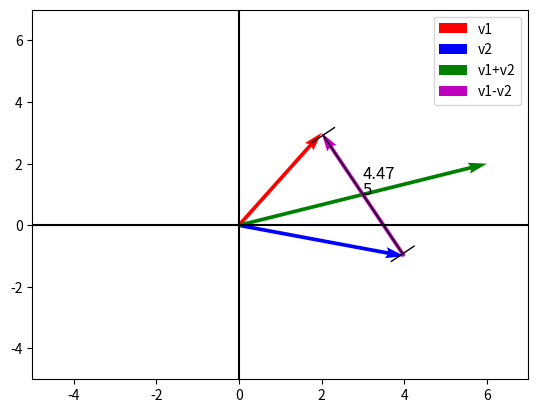

Here is the Python script that generated this plot:
import numpy as np
import matplotlib.pyplot as plt

# Vektoren definieren
v1 = np.array([2, 3])
v2 = np.array([4, -1])

# Vektoraddition
v_add = v1 + v2

# Vektorsubtraktion
v_sub = v1 - v2

# Skalarprodukt
dot_prod = np.dot(v1, v2)

# Abstand zweier Vektoren
dist = np.linalg.norm(v1 - v2)

# Plot initialisieren
fig, ax = plt.subplots()

# Ursprung hinzufügen
ax.axhline(y=0, color='k')
ax.axvline(x=0, color='k')

# Vektoren zeichnen
ax.quiver(0, 0, v1[0], v1[1], angles='xy', scale_units='xy', scale=1, color='r', label='v1')
ax.quiver(0, 0, v2[0], v2[1], angles='xy', scale_units='xy', scale=1, color='b', label='v2')
ax.quiver(0, 0, v_add[0], v_add[1], angles='xy', scale_units='xy', scale=1, color='g', label='v1+v2')
ax.quiver(v2[0], v2[1], v1[0]-v2[0], v1[1]-v2[1], angles='xy', scale_units='xy', scale=1, color='m', label='v1-v2')

# Skalarprodukt zeichnen
ax.text(0.5*(v1[0]+v2[0]), 0.5*(v1[1]+v2[1]), str(dot_prod), fontsize=12, color='k')

# Abstand zeichnen
ax.annotate("", xy=v1, xytext=v2, arrowprops=dict(arrowstyle='|-|', color='k'))
ax.text(0.5*(v1[0]+v2[0]), 0.5*(v1[1]+v2[1])+0.5, str(round(dist,2)), fontsize=12, color='k')

# Achsenlimits setzen
ax.set_xlim([-5, 7])
ax.set_ylim([-5, 7])

# Legende hinzufügen
ax.legend()

# Plot anzeigen
plt.show()